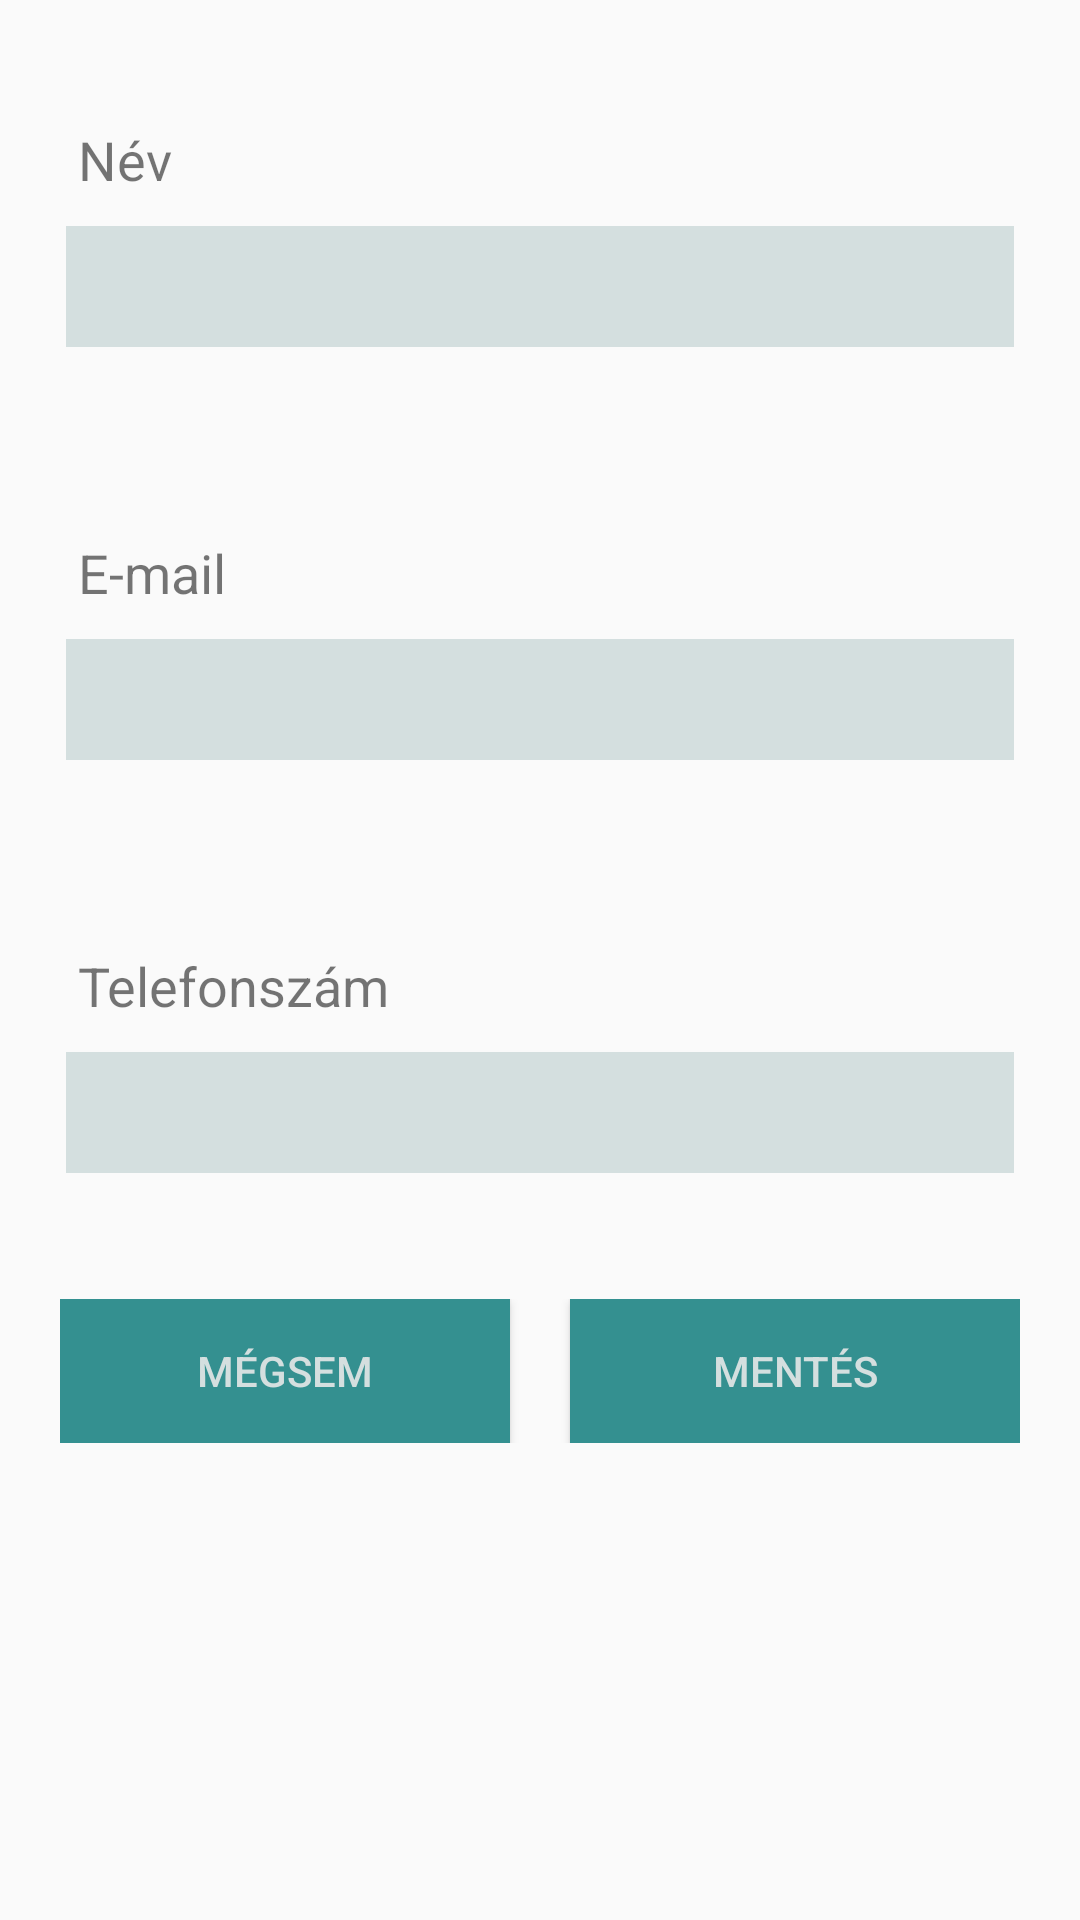

Reconstruct the res/layout file that produces this screen, plus the resources it refers to.
<!-- AndroidManifest.xml: application theme AppTheme -->
<!-- res/layout/activity_new_client.xml -->
<?xml version="1.0" encoding="utf-8"?>
<ScrollView xmlns:tools="http://schemas.android.com/tools"
    android:layout_width="match_parent"
    android:layout_height="match_parent"
    xmlns:android="http://schemas.android.com/apk/res/android">

    <LinearLayout
        android:layout_width="match_parent"
        android:layout_height="wrap_content"
        android:orientation="vertical">

        <LinearLayout
            android:layout_width="match_parent"
            android:layout_height="match_parent"
            android:layout_margin="6dp"
            android:padding="16dp"
            android:orientation="vertical">

            <TextView
                android:id="@+id/tClientName"
                android:layout_width="150dp"
                android:layout_height="wrap_content"
                android:text="@string/tName"
                android:padding="4dp"
                android:layout_marginTop="15dp"
                android:textSize="18sp"
                />

            <EditText
                android:id="@+id/etClientName"
                android:layout_width="match_parent"
                android:layout_height="wrap_content"
                android:layout_marginTop="6dp"
                android:background="@color/colorAccentLighter"
                android:padding="8dp"/>

        </LinearLayout>

        <LinearLayout
            android:layout_width="match_parent"
            android:layout_height="wrap_content"
            android:layout_margin="6dp"
            android:padding="16dp"
            android:orientation="vertical">

            <TextView
                android:id="@+id/tClientEmail"
                android:layout_width="match_parent"
                android:layout_height="wrap_content"
                android:text="@string/tEmail"
                android:padding="4dp"
                android:layout_marginTop="15dp"
                android:textSize="18sp"
                />

            <EditText
                android:id="@+id/etClientEmail"
                android:layout_width="match_parent"
                android:layout_height="wrap_content"
                android:layout_marginTop="6dp"
                android:background="@color/colorAccentLighter"
                android:padding="8dp"
                android:inputType="textEmailAddress"
                android:selectAllOnFocus="true"/>

        </LinearLayout>

        <LinearLayout
            android:layout_width="match_parent"
            android:layout_height="wrap_content"
            android:layout_margin="6dp"
            android:padding="16dp"
            android:orientation="vertical">

            <TextView
                android:id="@+id/tClientPhone"
                android:layout_width="match_parent"
                android:layout_height="wrap_content"
                android:text="@string/tPhone"
                android:padding="4dp"
                android:layout_marginTop="15dp"
                android:textSize="18sp"
                />

            <EditText
                android:id="@+id/etClientPhone"
                android:layout_width="match_parent"
                android:layout_height="wrap_content"
                android:layout_marginTop="6dp"
                android:background="@color/colorAccentLighter"
                android:padding="8dp"/>

        </LinearLayout>

        <LinearLayout
            android:id="@+id/tableNewClient"
            android:layout_width="match_parent"
            android:layout_height="match_parent"
            tools:context=".views_viewmodels.newclient.NewClientActivity"
            android:layout_gravity="center"
            android:orientation="vertical">
        </LinearLayout>

        <LinearLayout
            android:layout_width="match_parent"
            android:layout_height="wrap_content"
            android:orientation="horizontal"
            android:gravity="center_horizontal"
            android:layout_margin="20dp">

            <Button
                android:id="@+id/btCancelClient"
                android:layout_width="150dp"
                android:layout_height="wrap_content"
                android:text="@string/tCancel"
                android:background="@color/colorAccent"
                android:textColor="@color/colorAccentLighter"
                android:layout_marginEnd="20dp"/>

            <Button
                android:id="@+id/btSaveClient"
                android:layout_width="150dp"
                android:layout_height="wrap_content"
                android:text="@string/tSave"
                android:background="@color/colorAccent"
                android:textColor="@color/colorAccentLighter"/>
        </LinearLayout>

    </LinearLayout>
</ScrollView>
<!-- resources referenced by this layout -->
<resources>
  <color name="colorAccent">#349090</color>
  <color name="colorAccentLighter">#D4DFDF</color>
  <string name="tCancel">Mégsem</string>
  <string name="tEmail">E-mail</string>
  <string name="tName">Név</string>
  <string name="tPhone">Telefonszám</string>
  <string name="tSave">Mentés</string>
  <style name="AppTheme" parent="Theme.MaterialComponents.Light.DarkActionBar.Bridge">
          
          <item name="colorPrimary">@color/colorPrimary</item>
          <item name="colorAccent">@color/colorAccentDark</item>
  
          <item name="materialCalendarStyle">@style/Widget.MaterialComponents.MaterialCalendar</item>
          <item name="materialCalendarFullscreenTheme">@style/ThemeOverlay.MaterialComponents.MaterialCalendar.Fullscreen</item>
          <item name="materialCalendarTheme">@style/ThemeOverlay.MaterialComponents.MaterialCalendar</item>
      </style>
  <color name="colorPrimary">#FF6B6B</color>
  <color name="colorAccentDark">#1A535C</color>
</resources>
